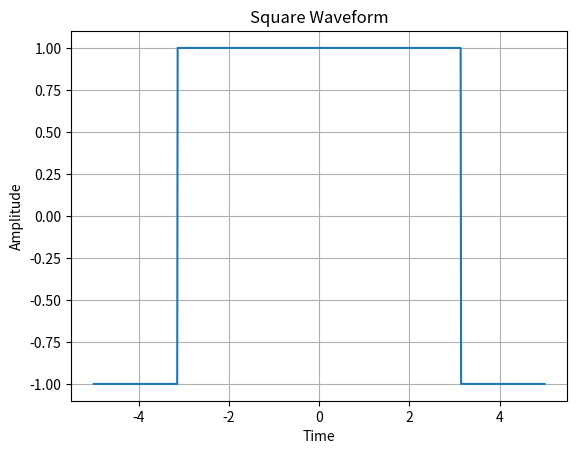

This figure's Python source:
import numpy as np
import matplotlib.pyplot as plt

# Khởi tạo biến
A = 1
T = 2*np.pi
t = np.linspace(-5, 5, 1000) # Tạo một vector thời gian từ -5 đến 5

# Tạo tín hiệu xung hình chữ nhật
x = np.zeros(len(t))
for i in range(len(t)):
    if abs(t[i]) <= T/2:
        x[i] = A
    else:
        x[i] = -A

# Vẽ đồ thị
plt.plot(t, x)
plt.xlabel('Time')
plt.ylabel('Amplitude')
plt.title('Square Waveform')
plt.grid(True)
plt.show()
